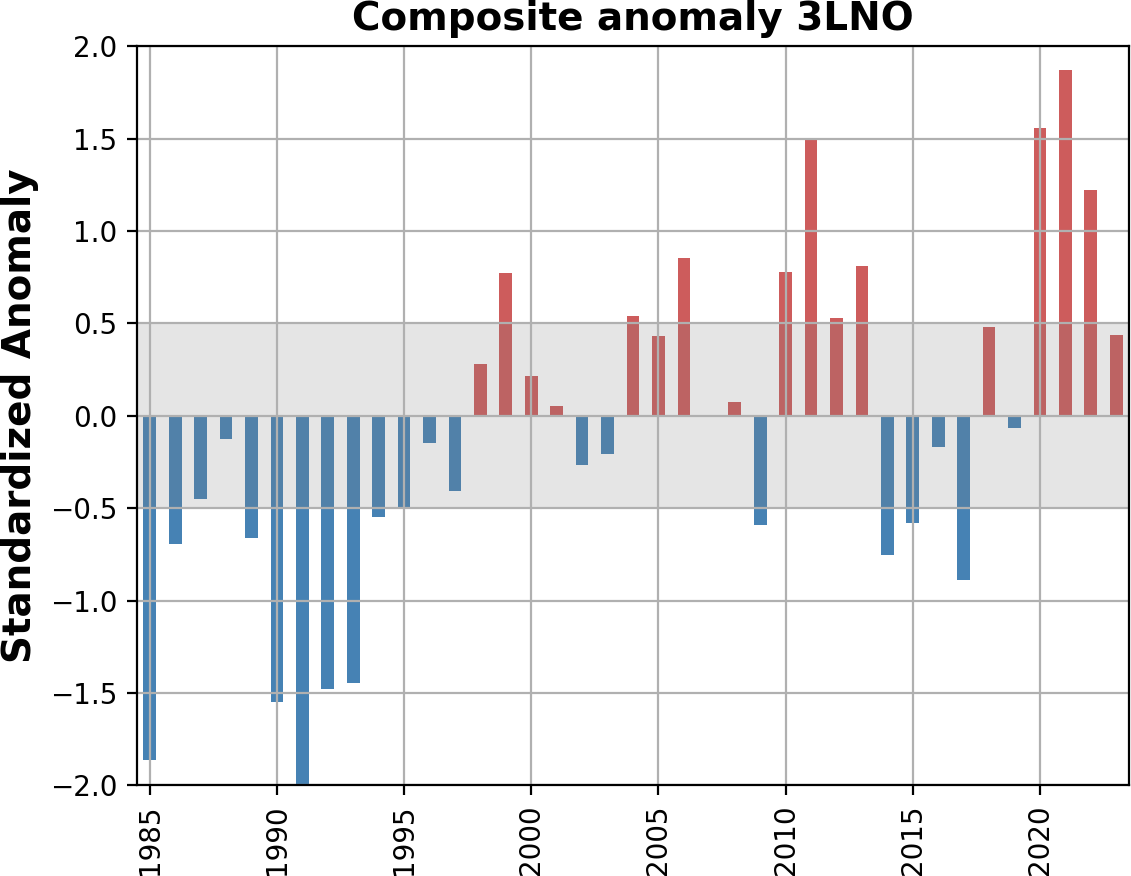

Data behind this chart, as committed beside it:
, 0
1946, 3.61
1947, 2.79
1948, 0.33
1949, 0.94
1950, -0.08
1951, 0.63
1952, -0.04
1953, 0.46
1954, -0.54
1955, 0.38
1956, -0.16
1957, -0.67
1958, 0.11
1959, -0.03
1960, 0.40
1961, 0.78
1962, 1.04
1963, 0.69
1964, 0.31
1965, 1.56
1966, 1.53
1967, 0.86
1968, 0.94
1969, -0.05
1970, 0.44
1971, 0.12
1972, -1.54
1973, -0.80
1974, 0.38
1975, 0.18
1976, 0.18
1977, 0.03
1978, 1.13
1979, 0.03
1980, 0.12
1981, 0.66
1982, -0.81
1983, 0.24
1984, -1.07
1985, -1.86
1986, -0.69
1987, -0.45
1988, -0.13
1989, -0.66
1990, -1.55
1991, -2.00
1992, -1.48
1993, -1.45
1994, -0.55
1995, -0.50
1996, -0.15
1997, -0.41
1998, 0.28
1999, 0.77
2000, 0.21
2001, 0.05
2002, -0.27
2003, -0.21
2004, 0.54
2005, 0.43
... 36 more rows
